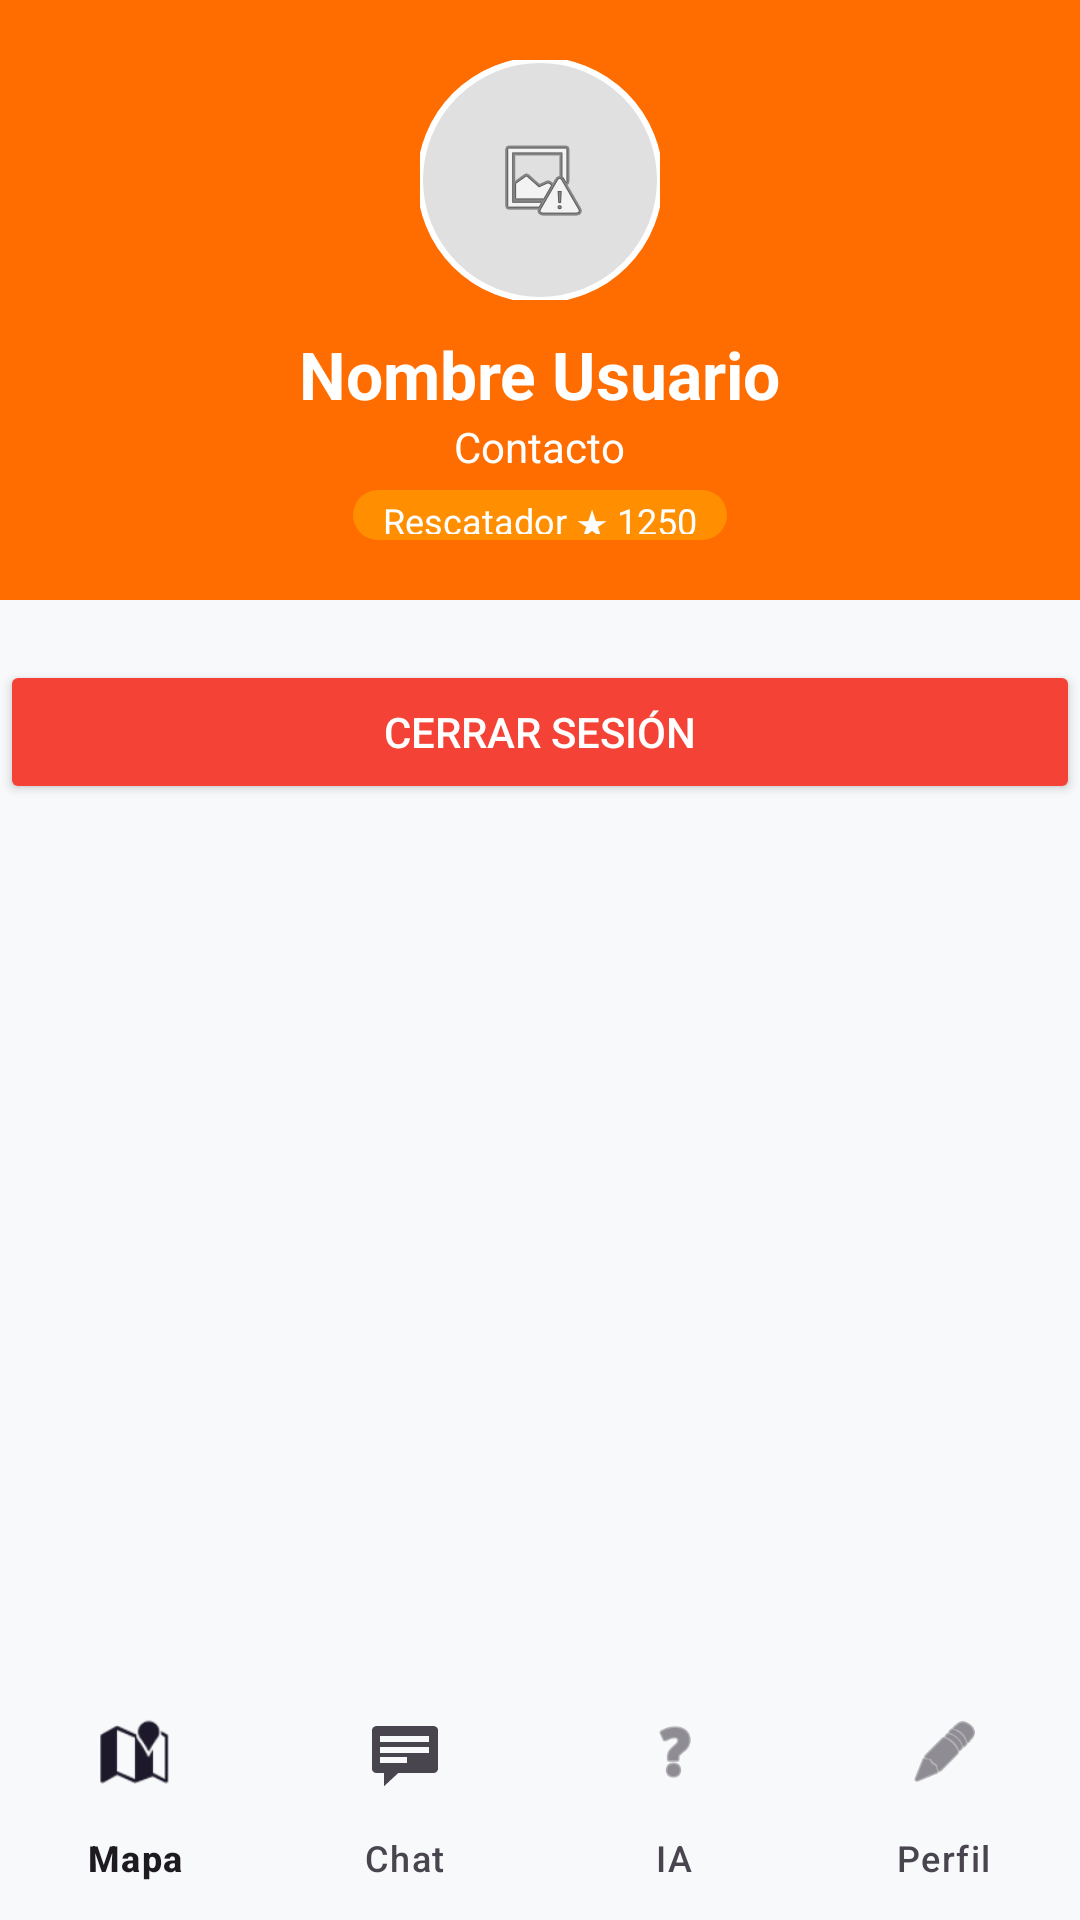

This screen was rendered from an Android layout file. Write that file and the resources it references.
<!-- AndroidManifest.xml: application theme Theme.Proyecto_Petconnect -->
<!-- res/layout/activity_perfil.xml -->
<?xml version="1.0" encoding="utf-8"?>
<RelativeLayout xmlns:android="http://schemas.android.com/apk/res/android"
    xmlns:app="http://schemas.android.com/apk/res-auto"
    android:layout_width="match_parent"
    android:layout_height="match_parent"
    android:background="#F8F9FA">

    <include
        android:id="@+id/bottom_navigation"
        layout="@layout/layout_barra_navegacion"
        android:layout_width="match_parent"
        android:layout_height="wrap_content"
        android:layout_alignParentBottom="true" />

    <LinearLayout
        android:layout_width="match_parent"
        android:layout_height="match_parent"
        android:layout_above="@id/bottom_navigation"
        android:orientation="vertical">

        <RelativeLayout
            android:layout_width="match_parent"
            android:layout_height="200dp"
            android:background="#FF6D00"
            android:padding="20dp">

            <com.google.android.material.imageview.ShapeableImageView
                android:id="@+id/imgPerfil"
                android:layout_width="80dp"
                android:layout_height="80dp"
                android:layout_centerHorizontal="true"
                android:src="@drawable/perfil_placeholder"
                app:shapeAppearanceOverlay="@style/ShapeAppearance.MaterialComponents.SmallComponent"
                app:strokeColor="#FFFFFF"
                app:strokeWidth="2dp" />

            <TextView
                android:id="@+id/tvPerfilNombre"
                android:layout_width="wrap_content"
                android:layout_height="wrap_content"
                android:layout_below="@id/imgPerfil"
                android:layout_centerHorizontal="true"
                android:layout_marginTop="10dp"
                android:text="Nombre Usuario"
                android:textColor="#FFFFFF"
                android:textSize="22sp"
                android:textStyle="bold" />

            <TextView
                android:id="@+id/tvPerfilContacto"
                android:layout_width="wrap_content"
                android:layout_height="wrap_content"
                android:layout_below="@id/tvPerfilNombre"
                android:layout_centerHorizontal="true"
                android:text="Contacto"
                android:textColor="#FFFFFF" />

            <TextView
                android:layout_width="wrap_content"
                android:layout_height="wrap_content"
                android:layout_below="@id/tvPerfilContacto"
                android:layout_centerHorizontal="true"
                android:layout_marginTop="5dp"
                android:background="@drawable/bg_tag_rescatador"
                android:paddingHorizontal="10dp"
                android:text="Rescatador ★ 1250"
                android:textColor="#FFFFFF"
                android:textSize="12sp" />
        </RelativeLayout>

        <Button
            android:id="@+id/btnCerrarSesion"
            android:layout_width="match_parent"
            android:layout_height="wrap_content"
            android:layout_marginTop="20dp"
            android:text="CERRAR SESIÓN"
            android:backgroundTint="#F44336"
            android:textColor="@android:color/white" />

        <androidx.recyclerview.widget.RecyclerView
            android:id="@+id/rvMisMascotas"
            android:layout_width="match_parent"
            android:layout_height="match_parent"
            android:padding="10dp" />

    </LinearLayout>

</RelativeLayout>
<!-- res/layout/layout_barra_navegacion.xml (included above) -->
<?xml version="1.0" encoding="utf-8"?>
<com.google.android.material.bottomnavigation.BottomNavigationView
    xmlns:android="http://schemas.android.com/apk/res/android"
    xmlns:app="http://schemas.android.com/apk/res-auto"
    android:id="@+id/bottom_navigation"
    android:layout_width="match_parent"
    android:layout_height="wrap_content"
    android:layout_alignParentBottom="true"
    android:background="?android:attr/windowBackground"
    app:elevation="8dp"
    app:labelVisibilityMode="labeled"
    app:menu="@menu/bottom_nav_menu" />
<!-- resources referenced by this layout -->
<resources>
  <!-- drawable bg_tag_rescatador (drawable) -->
  <?xml version="1.0" encoding="utf-8"?>
  <shape xmlns:android="http://schemas.android.com/apk/res/android">
      <solid android:color="#FF8F00" />
      <corners android:radius="20dp" />
      <padding
          android:left="8dp"
          android:right="8dp"
          android:top="2dp"
          android:bottom="2dp" />
  </shape>
  <!-- drawable perfil_placeholder (drawable) -->
  <?xml version="1.0" encoding="utf-8"?>
  <layer-list xmlns:android="http://schemas.android.com/apk/res/android">
      <item>
          <shape android:shape="oval">
              <solid android:color="#E0E0E0" />
              <size android:width="80dp" android:height="80dp" />
          </shape>
      </item>
      <item
          android:drawable="@android:drawable/ic_menu_report_image"
          android:gravity="center"
          android:top="15dp"
          android:bottom="15dp"
          android:left="15dp"
          android:right="15dp" />
  </layer-list>
  <style name="ShapeAppearance.MaterialComponents.SmallComponent" parent="ShapeAppearance.MaterialComponents.SmallComponent">
          <item name="cornerFamily">rounded</item>
          <item name="cornerSize">50%</item>
      </style>
  <style name="Theme.Proyecto_Petconnect" parent="Base.Theme.Proyecto_Petconnect" />
  <style name="Base.Theme.Proyecto_Petconnect" parent="Theme.Material3.DayNight.NoActionBar">
          <item name="colorPrimary">#FF9800</item>
          <item name="colorPrimaryVariant">#F57C00</item>
          <item name="colorOnPrimary">#FFFFFF</item>
  
          <item name="android:windowBackground">#F8F9FA</item>
  
          <item name="colorPrimaryContainer">#FFE0B2</item>
          <item name="colorOnPrimaryContainer">#5D4037</item>
      </style>
</resources>
